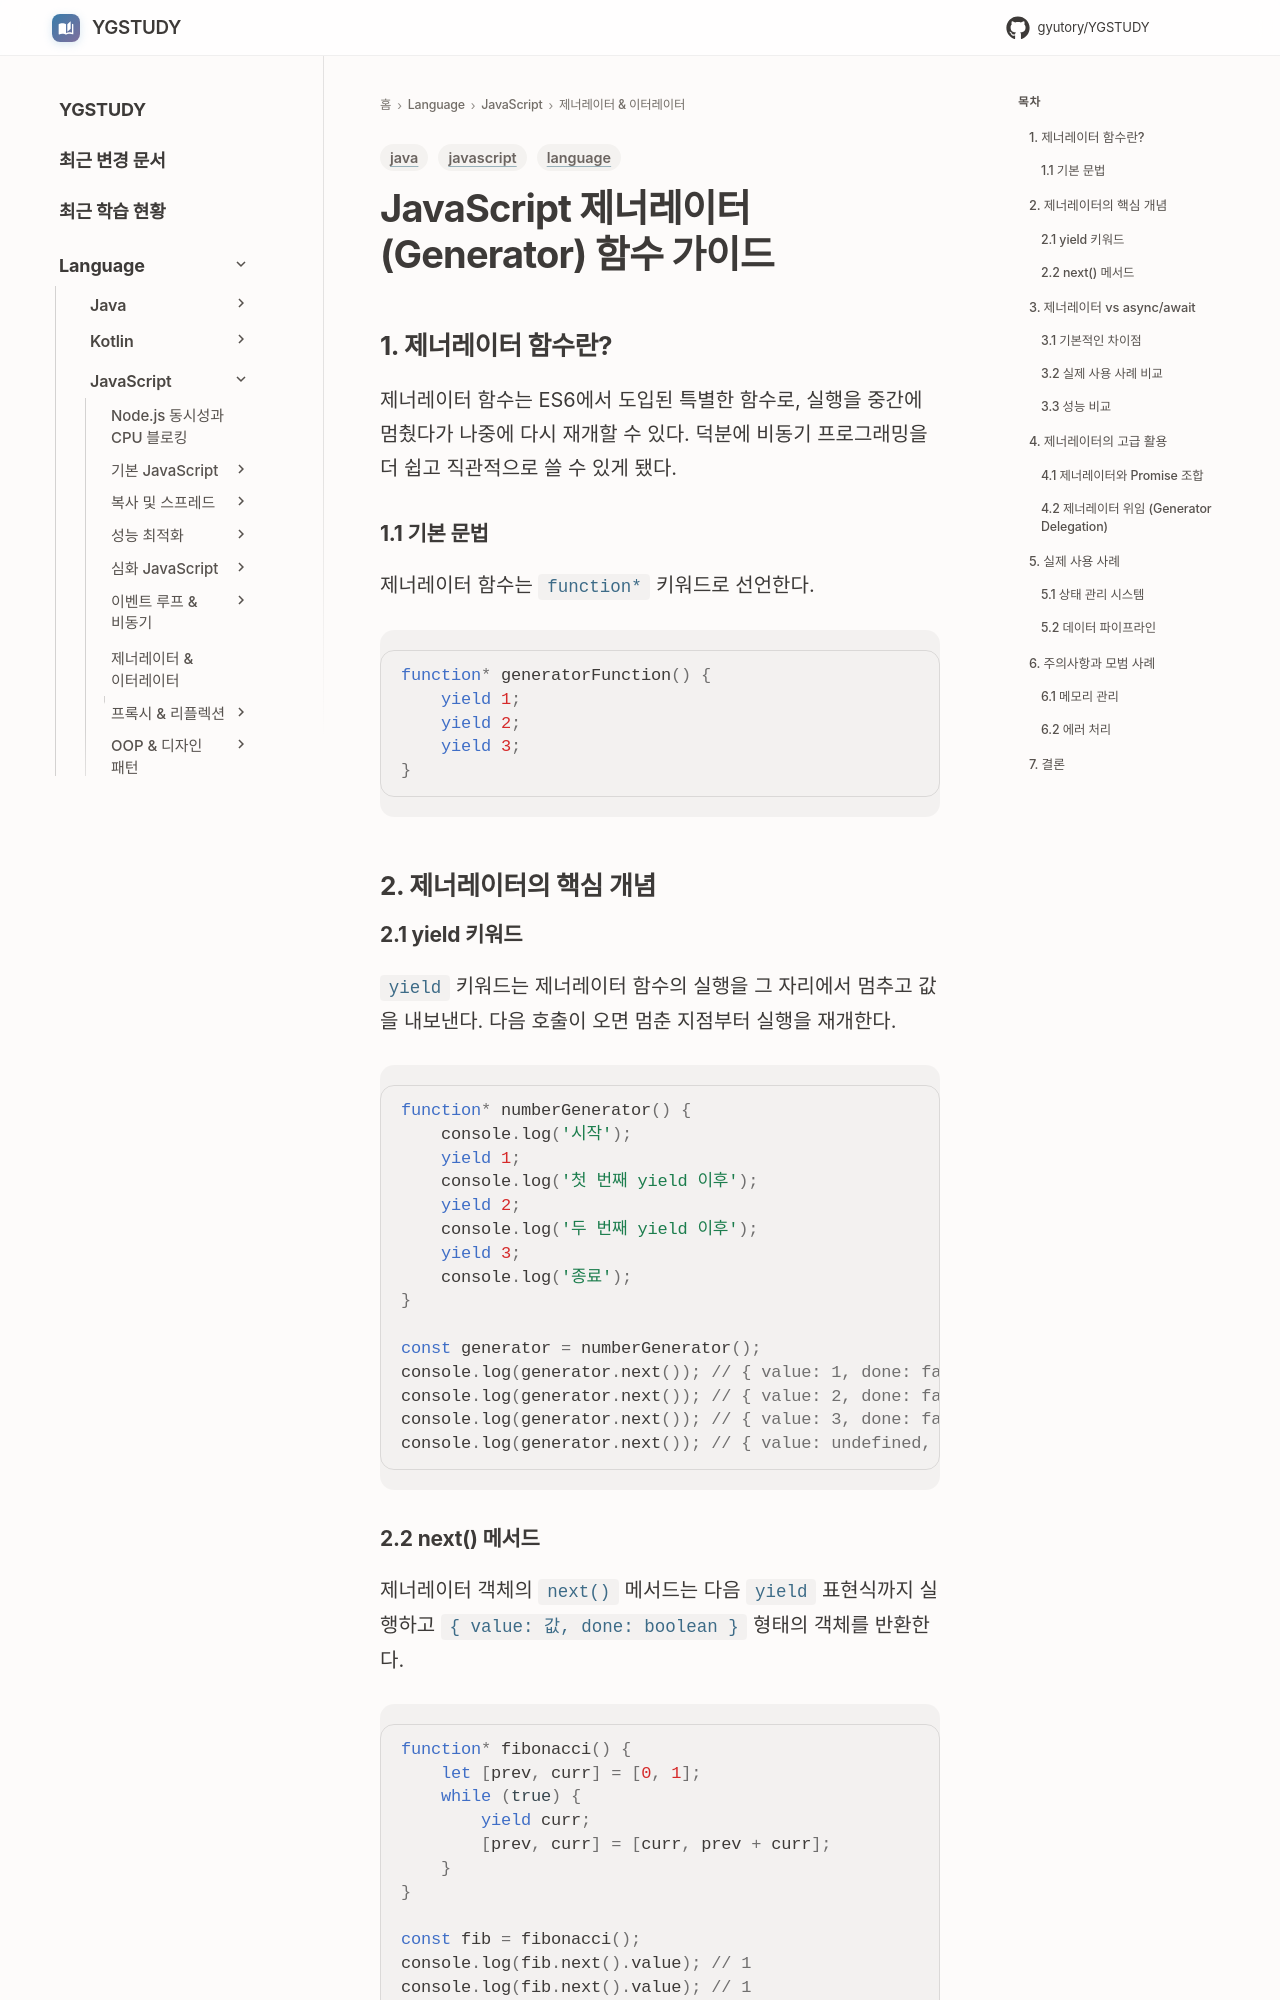

repository: GYUTORY/YGSTUDY · page: Language/JavaScript/06_제너레이터_이터레이터/제너레이터 함수의 사용/index.html · generator: mkdocs

---
title: JavaScript Generator
tags: [language, javascript, java]
updated: 2025-12-31
---
# JavaScript 제너레이터(Generator) 함수 가이드

## 1. 제너레이터 함수란?

제너레이터 함수는 ES6에서 도입된 특별한 함수로, 실행을 중간에 멈췄다가 나중에 다시 재개할 수 있다. 덕분에 비동기 프로그래밍을 더 쉽고 직관적으로 쓸 수 있게 됐다.

### 1.1 기본 문법

제너레이터 함수는 `function*` 키워드로 선언한다.

```javascript
function* generatorFunction() {
    yield 1;
    yield 2;
    yield 3;
}
```

## 2. 제너레이터의 핵심 개념

### 2.1 yield 키워드

`yield` 키워드는 제너레이터 함수의 실행을 그 자리에서 멈추고 값을 내보낸다. 다음 호출이 오면 멈춘 지점부터 실행을 재개한다.

```javascript
function* numberGenerator() {
    console.log('시작');
    yield 1;
    console.log('첫 번째 yield 이후');
    yield 2;
    console.log('두 번째 yield 이후');
    yield 3;
    console.log('종료');
}

const generator = numberGenerator();
console.log(generator.next()); // { value: 1, done: false }
console.log(generator.next()); // { value: 2, done: false }
console.log(generator.next()); // { value: 3, done: false }
console.log(generator.next()); // { value: undefined, done: true }
```
